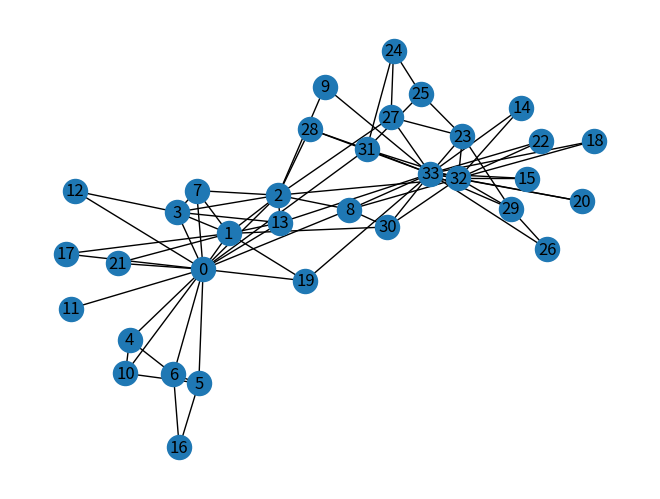

The script that saved this image:
import networkx as nx
import matplotlib.pyplot as plt

G=nx.karate_club_graph()
nodes = sorted(G.nodes())

#1
print(f'Number of nodes: {G.number_of_nodes()}, Number of edges: {G.number_of_edges()}')

#2
avg_deg = 2 * G.number_of_edges() / G.number_of_nodes()
print(f'Average degree: {avg_deg:.2f}')

#3
isolated_nodes = [node for node, degree in G.degree() if degree == 0]
print(f'Isolated nodes: {isolated_nodes}')

#4
nx.draw_spring(G, with_labels=True)
plt.show()
